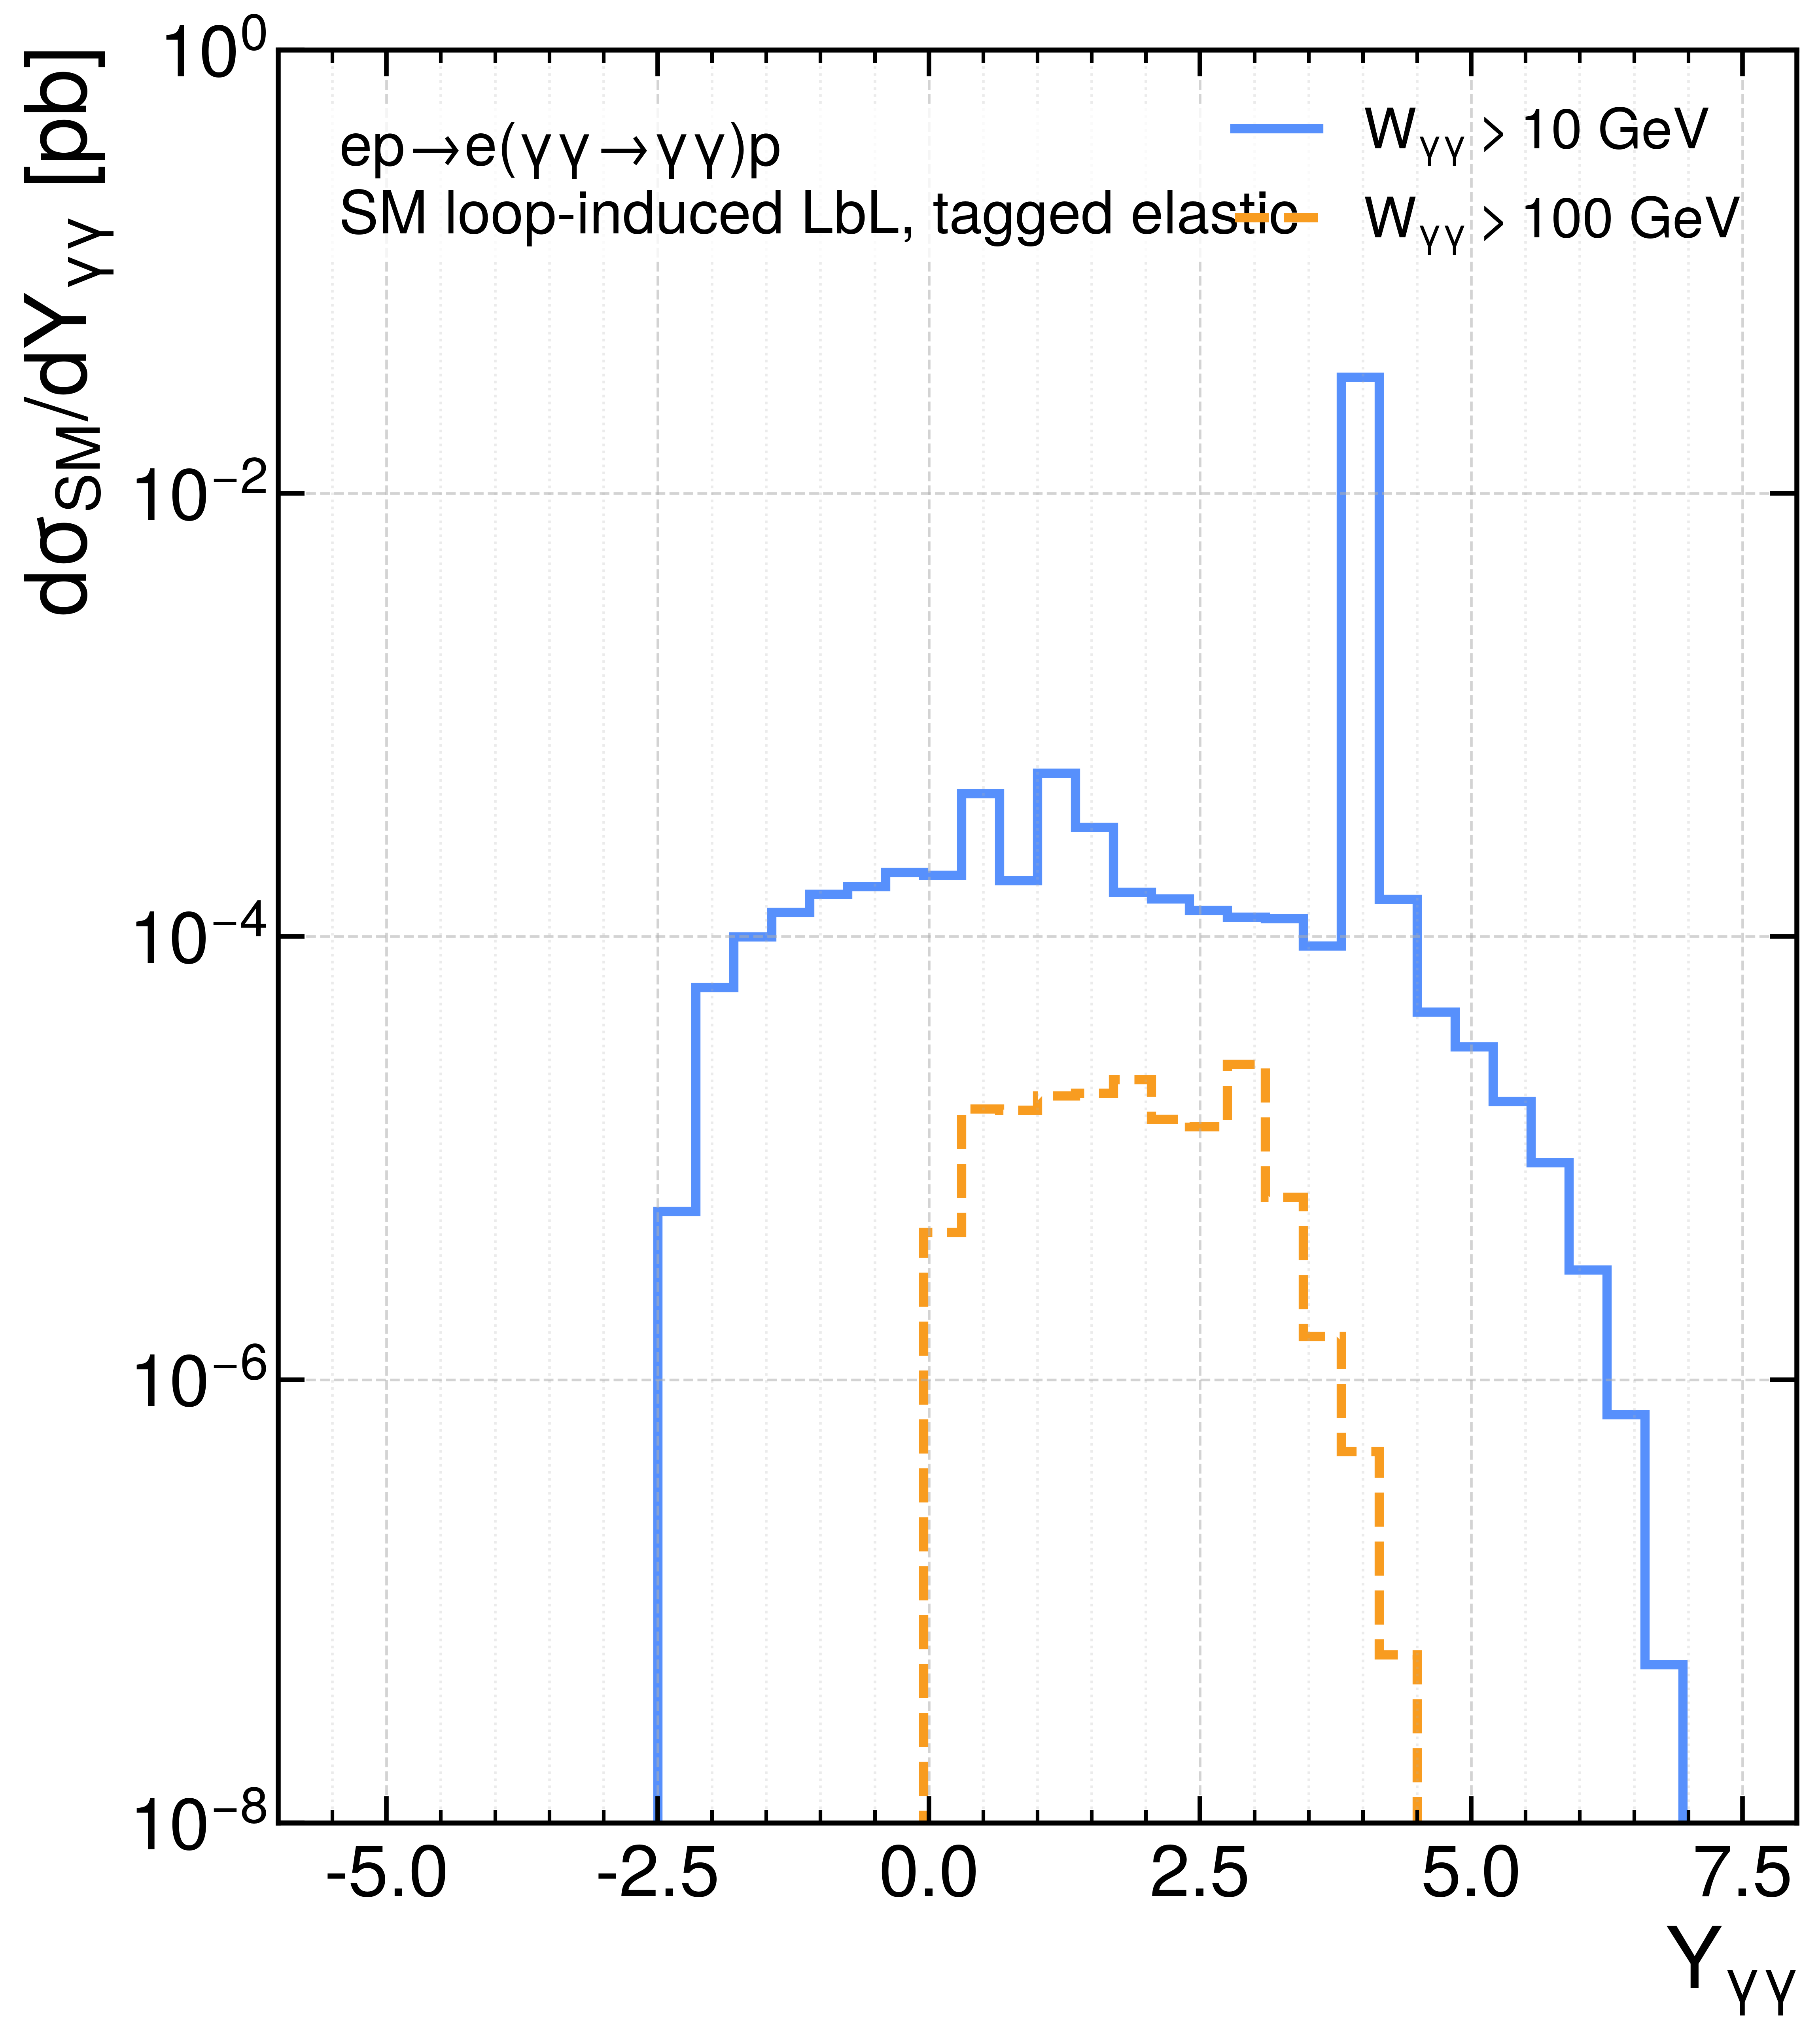

Source data for this figure (header and first rows):
bin_low, bin_high, bin_center, dsigma_dY_W10_pb, dsigma_dY_W100_pb
-6.00000000e+00, -5.65000000e+00, -5.82500000e+00, 0.000000000000e+00, 0.000000000000e+00
-5.65000000e+00, -5.30000000e+00, -5.47500000e+00, 0.000000000000e+00, 0.000000000000e+00
-5.30000000e+00, -4.95000000e+00, -5.12500000e+00, 0.000000000000e+00, 0.000000000000e+00
-4.95000000e+00, -4.60000000e+00, -4.77500000e+00, 0.000000000000e+00, 0.000000000000e+00
-4.60000000e+00, -4.25000000e+00, -4.42500000e+00, 0.000000000000e+00, 0.000000000000e+00
-4.25000000e+00, -3.90000000e+00, -4.07500000e+00, 0.000000000000e+00, 0.000000000000e+00
-3.90000000e+00, -3.55000000e+00, -3.72500000e+00, 0.000000000000e+00, 0.000000000000e+00
-3.55000000e+00, -3.20000000e+00, -3.37500000e+00, 0.000000000000e+00, 0.000000000000e+00
-3.20000000e+00, -2.85000000e+00, -3.02500000e+00, 0.000000000000e+00, 0.000000000000e+00
-2.85000000e+00, -2.50000000e+00, -2.67500000e+00, 0.000000000000e+00, 0.000000000000e+00
-2.50000000e+00, -2.15000000e+00, -2.32500000e+00, 5.767298040257e-06, 0.000000000000e+00
-2.15000000e+00, -1.80000000e+00, -1.97500000e+00, 5.897645348817e-05, 0.000000000000e+00
-1.80000000e+00, -1.45000000e+00, -1.62500000e+00, 9.965448168235e-05, 0.000000000000e+00
-1.45000000e+00, -1.10000000e+00, -1.27500000e+00, 1.289431620337e-04, 0.000000000000e+00
-1.10000000e+00, -7.50000000e-01, -9.25000000e-01, 1.557630609203e-04, 0.000000000000e+00
-7.50000000e-01, -4.00000000e-01, -5.75000000e-01, 1.684643556637e-04, 0.000000000000e+00
-4.00000000e-01, -5.00000000e-02, -2.25000000e-01, 1.951819647835e-04, 0.000000000000e+00
-5.00000000e-02, 3.00000000e-01, 1.25000000e-01, 1.896409256881e-04, 4.638925920557e-06
3.00000000e-01, 6.50000000e-01, 4.75000000e-01, 4.419049228744e-04, 1.668660690765e-05
6.50000000e-01, 1.00000000e+00, 8.25000000e-01, 1.788775602644e-04, 1.649022389161e-05
1.00000000e+00, 1.35000000e+00, 1.17500000e+00, 5.473638654279e-04, 1.913225317613e-05
1.35000000e+00, 1.70000000e+00, 1.52500000e+00, 3.118529248526e-04, 1.969512345977e-05
1.70000000e+00, 2.05000000e+00, 1.87500000e+00, 1.586790712247e-04, 2.262764363303e-05
2.05000000e+00, 2.40000000e+00, 2.22500000e+00, 1.481019275600e-04, 1.497724062779e-05
2.40000000e+00, 2.75000000e+00, 2.57500000e+00, 1.312716309267e-04, 1.384929714953e-05
2.75000000e+00, 3.10000000e+00, 2.92500000e+00, 1.226861048074e-04, 2.652591271745e-05
3.10000000e+00, 3.45000000e+00, 3.27500000e+00, 1.204957007962e-04, 6.690447428020e-06
3.45000000e+00, 3.80000000e+00, 3.62500000e+00, 9.075404843674e-05, 1.569883979104e-06
3.80000000e+00, 4.15000000e+00, 3.97500000e+00, 3.346254780744e-02, 4.744099500674e-07
4.15000000e+00, 4.50000000e+00, 4.32500000e+00, 1.476323218749e-04, 5.740019423931e-08
4.50000000e+00, 4.85000000e+00, 4.67500000e+00, 4.566509121343e-05, 1.322348062793e-09
4.85000000e+00, 5.20000000e+00, 5.02500000e+00, 3.184243924185e-05, 4.556872726801e-14
5.20000000e+00, 5.55000000e+00, 5.37500000e+00, 1.807413157969e-05, 0.000000000000e+00
5.55000000e+00, 5.90000000e+00, 5.72500000e+00, 9.527267285797e-06, 0.000000000000e+00
5.90000000e+00, 6.25000000e+00, 6.07500000e+00, 3.137362968512e-06, 0.000000000000e+00
6.25000000e+00, 6.60000000e+00, 6.42500000e+00, 6.950467316086e-07, 0.000000000000e+00
6.60000000e+00, 6.95000000e+00, 6.77500000e+00, 5.193391987268e-08, 0.000000000000e+00
6.95000000e+00, 7.30000000e+00, 7.12500000e+00, 2.811358477513e-10, 0.000000000000e+00
7.30000000e+00, 7.65000000e+00, 7.47500000e+00, 0.000000000000e+00, 0.000000000000e+00
7.65000000e+00, 8.00000000e+00, 7.82500000e+00, 0.000000000000e+00, 0.000000000000e+00
